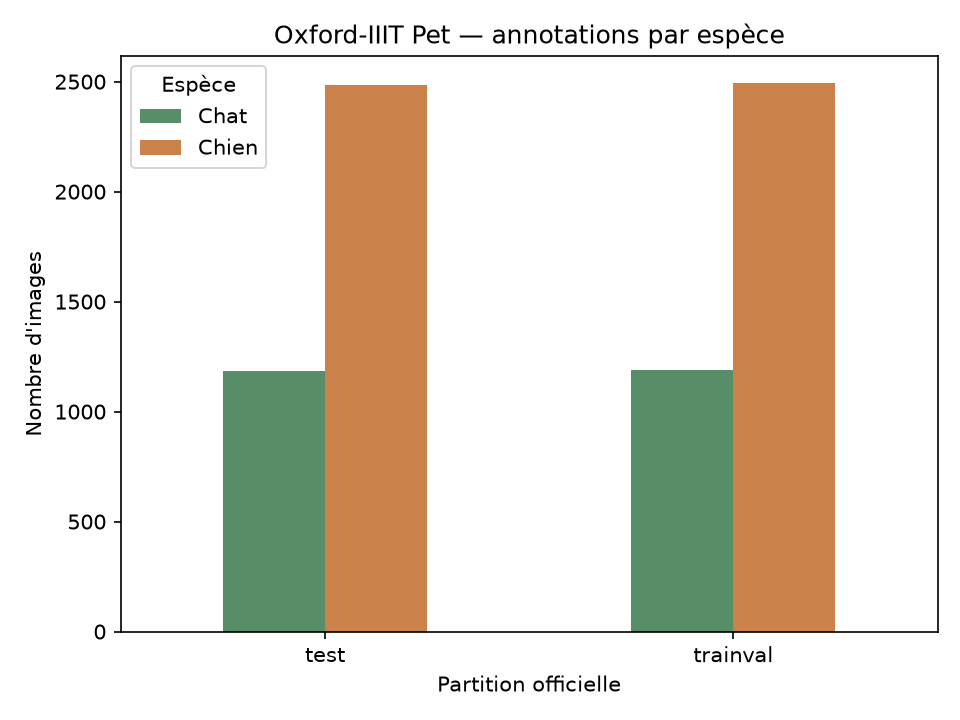

Values plotted in this chart, from the file beside it:
official_split, species, count
test, Chat, 1183
test, Chien, 2486
trainval, Chat, 1188
trainval, Chien, 2492
